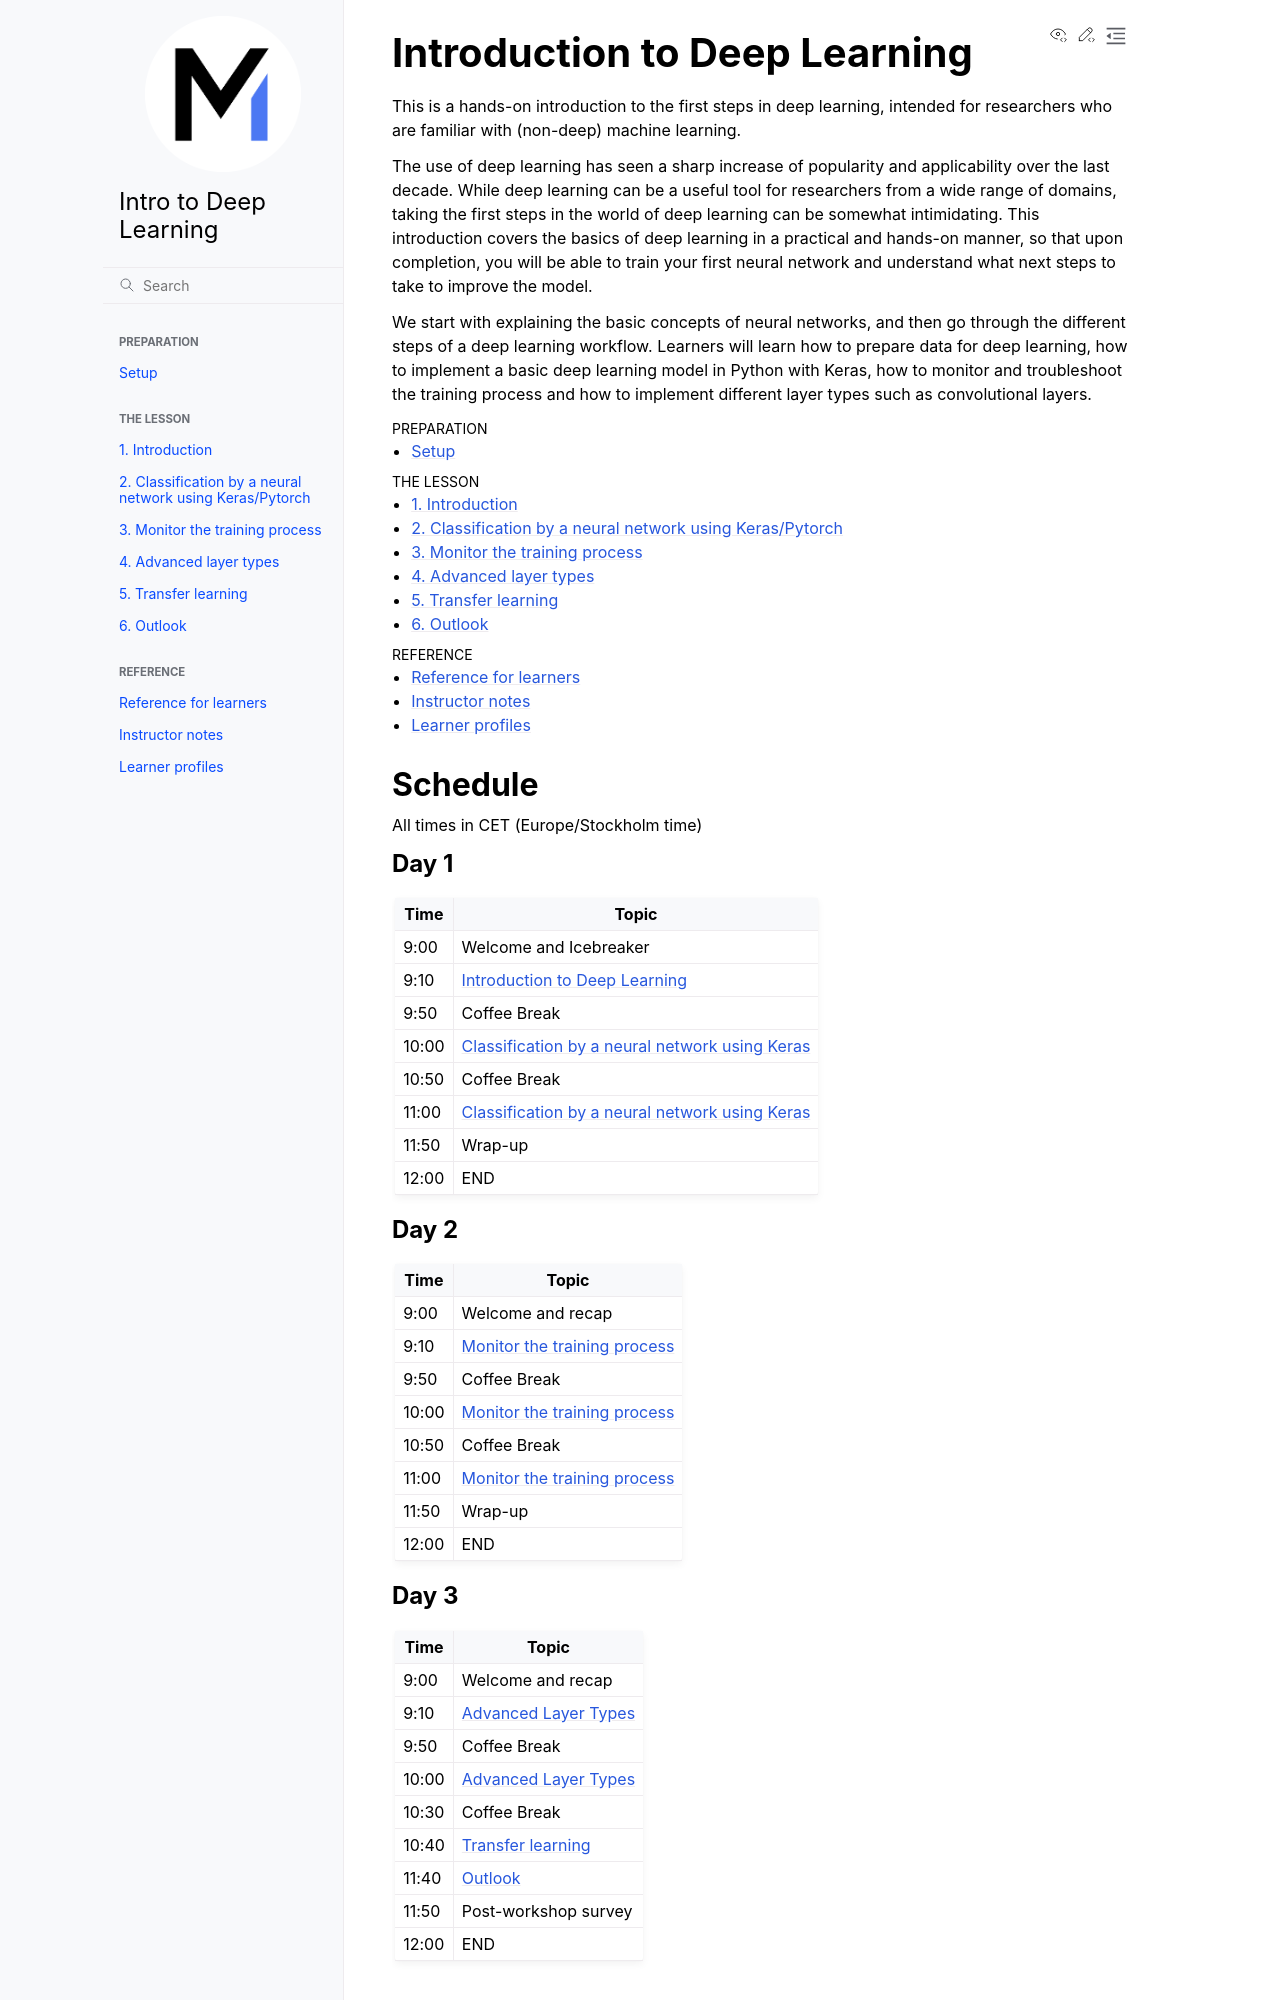

repository: mimer-ai/deep-learning-intro · page: index.html · generator: sphinx

# Introduction to Deep Learning

```{include} ../index.md
:start-after: Welcome
:end-before: <!--end-intro-->
```

```{toctree}
:maxdepth: 1
:caption: Preparation

setup
```

```{toctree}
:maxdepth: 1
:caption: The lesson

1-introduction
2-keras
3-monitor-the-model
4-advanced-layer-types
5-transfer-learning
6-outlook
```

```{toctree}
:maxdepth: 1
:caption: Reference

reference
instructor-notes
learner-profiles
```

## Schedule

All times in CET (Europe/Stockholm time)

### Day 1

| Time  | Topic                                                       |
| ----- | ----------------------------------------------------------- |
| 9:00  | Welcome and Icebreaker                                      |
| 9:10  | [Introduction to Deep Learning](./1-introduction)           |
| 9:50  | Coffee Break                                                |
| 10:00 | [Classification by a neural network using Keras](./2-keras) |
| 10:50 | Coffee Break                                                |
| 11:00 | [Classification by a neural network using Keras](./2-keras) |
| 11:50 | Wrap-up                                                     |
| 12:00 | END                                                         |

### Day 2

| Time  | Topic                                                 |
| ----- | ----------------------------------------------------- |
| 9:00  | Welcome and recap                                     |
| 9:10  | [Monitor the training process](./3-monitor-the-model) |
| 9:50  | Coffee Break                                          |
| 10:00 | [Monitor the training process](./3-monitor-the-model) |
| 10:50 | Coffee Break                                          |
| 11:00 | [Monitor the training process](./3-monitor-the-model) |
| 11:50 | Wrap-up                                               |
| 12:00 | END                                                   |

### Day 3

| Time  | Topic                                            |
| ----- | ------------------------------------------------ |
| 9:00  | Welcome and recap                                |
| 9:10  | [Advanced Layer Types](./4-advanced-layer-types) |
| 9:50  | Coffee Break                                     |
| 10:00 | [Advanced Layer Types](./4-advanced-layer-types) |
| 10:30 | Coffee Break                                     |
| 10:40 | [Transfer learning](./5-transfer-learning)       |
| 11:40 | [Outlook](./6-outlook)                           |
| 11:50 | Post-workshop survey                             |
| 12:00 | END                                              |

## Other related lessons
